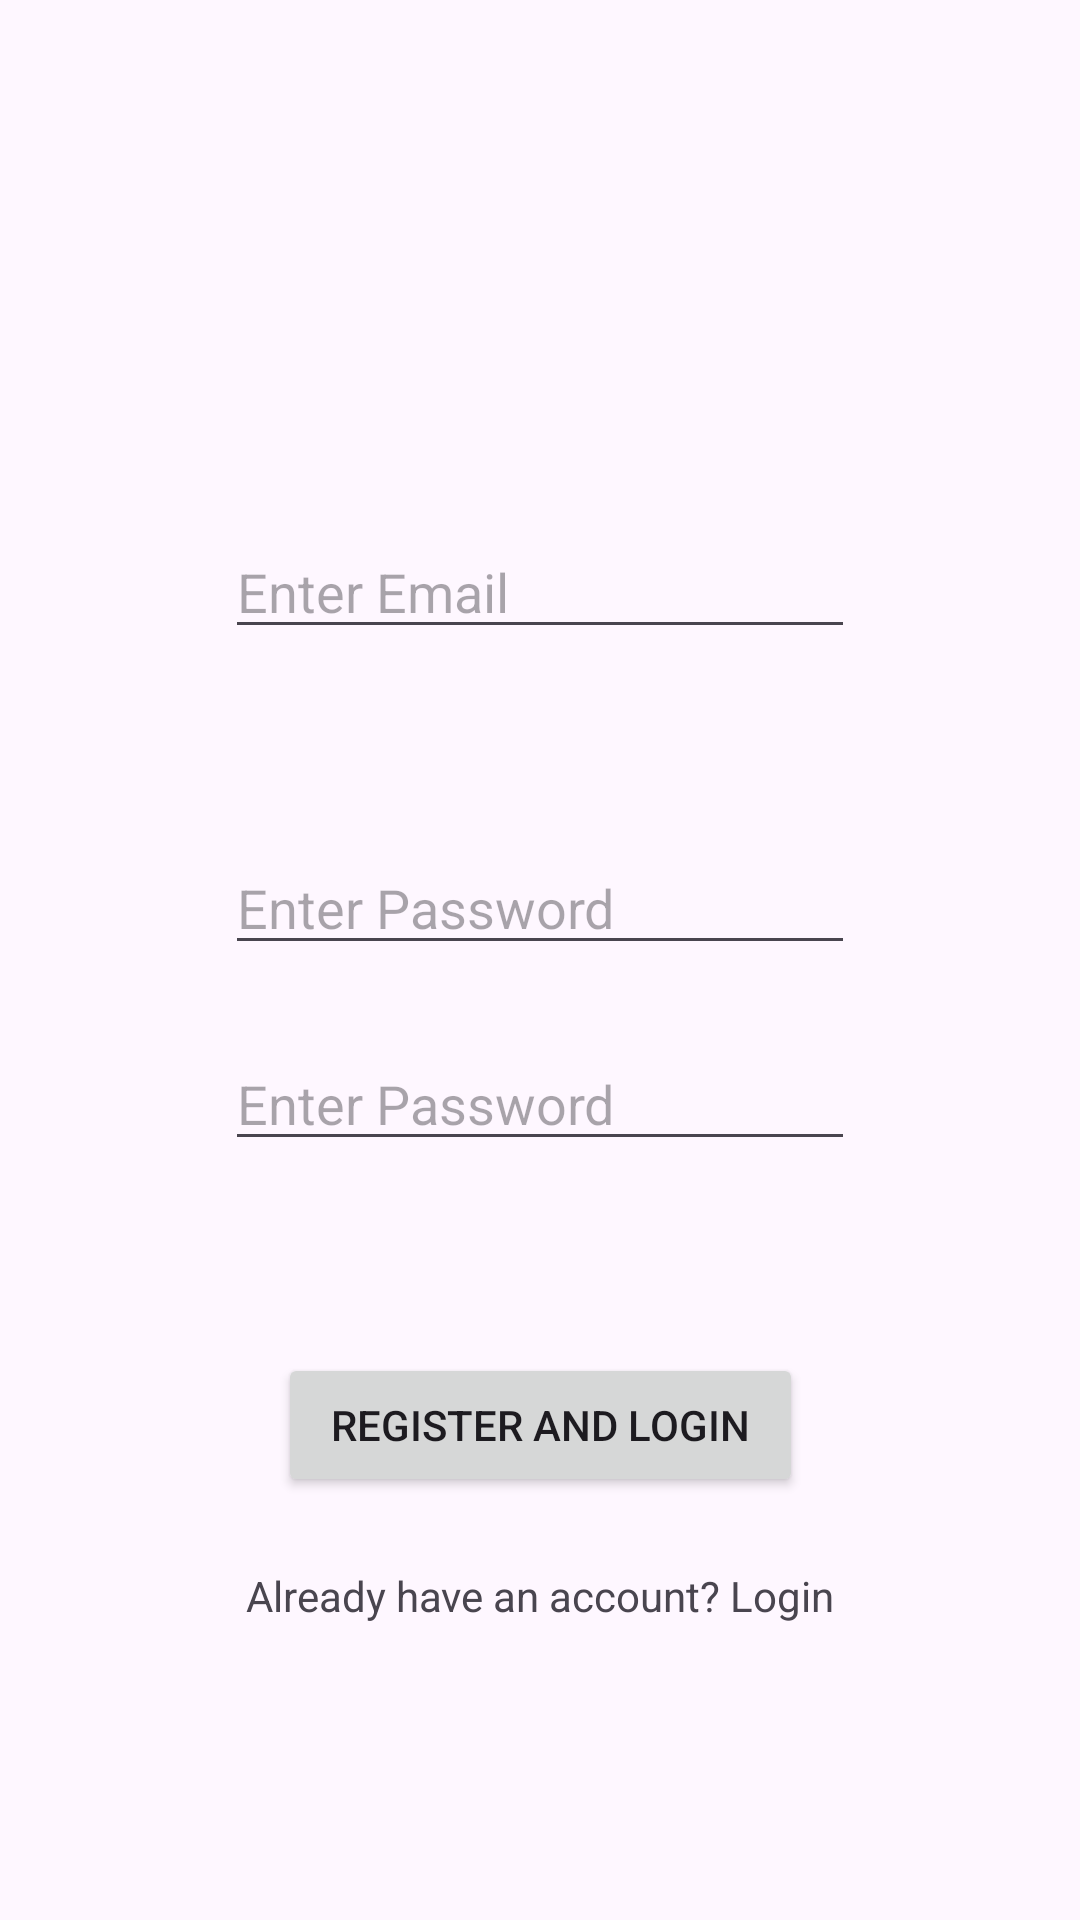

Android layout source for this screen:
<!-- AndroidManifest.xml: application theme Theme.MySecureChat -->
<!-- res/layout/activity_registration.xml -->
<?xml version="1.0" encoding="utf-8"?>
<androidx.constraintlayout.widget.ConstraintLayout xmlns:android="http://schemas.android.com/apk/res/android"
    xmlns:app="http://schemas.android.com/apk/res-auto"
    xmlns:tools="http://schemas.android.com/tools"
    android:id="@+id/main"
    android:layout_width="match_parent"
    android:layout_height="match_parent"
    tools:context=".RegistrationActivity">

    <Button
        android:id="@+id/btn_register"
        android:layout_width="175dp"
        android:layout_height="wrap_content"
        android:layout_marginTop="64dp"
        android:text="@string/register_btn"
        app:layout_constraintEnd_toEndOf="@+id/password_repeat_field"
        app:layout_constraintStart_toStartOf="@+id/password_repeat_field"
        app:layout_constraintTop_toBottomOf="@+id/password_repeat_field"
        tools:ignore="MissingConstraints" />

    <EditText
        android:id="@+id/password_field"
        android:layout_width="wrap_content"
        android:layout_height="wrap_content"
        android:layout_marginTop="64dp"
        android:ems="10"
        android:hint="@string/enter_password"
        android:inputType="textPassword"
        app:layout_constraintEnd_toEndOf="parent"
        app:layout_constraintStart_toStartOf="parent"
        app:layout_constraintTop_toBottomOf="@+id/email_field" />

    <EditText
        android:id="@+id/password_repeat_field"
        android:layout_width="wrap_content"
        android:layout_height="wrap_content"
        android:layout_marginTop="24dp"
        android:ems="10"
        android:inputType="textPassword"
        app:layout_constraintEnd_toEndOf="parent"
        app:layout_constraintStart_toStartOf="parent"
        app:layout_constraintTop_toBottomOf="@+id/password_field"
        android:hint="@string/enter_password"/>

    <EditText
        android:id="@+id/email_field"
        android:layout_width="wrap_content"
        android:layout_height="wrap_content"
        android:layout_marginTop="175dp"
        android:ems="10"
        android:hint="@string/enter_email"
        android:inputType="textEmailAddress"
        app:layout_constraintEnd_toEndOf="parent"
        app:layout_constraintStart_toStartOf="parent"
        app:layout_constraintTop_toTopOf="parent" />

    <TextView
        android:id="@+id/login_txt"
        android:layout_width="wrap_content"
        android:layout_height="wrap_content"
        android:layout_marginTop="16dp"
        android:layout_marginBottom="32dp"
        android:text="@string/login_text"
        app:layout_constraintBottom_toBottomOf="parent"
        app:layout_constraintEnd_toEndOf="@+id/btn_register"
        app:layout_constraintStart_toStartOf="@+id/btn_register"
        app:layout_constraintTop_toBottomOf="@+id/btn_register"
        app:layout_constraintVertical_bias="0.100000024"/>

</androidx.constraintlayout.widget.ConstraintLayout>
<!-- resources referenced by this layout -->
<resources>
  <string name="enter_email">Enter Email</string>
  <string name="enter_password">Enter Password</string>
  <string name="login_text">Already have an account? Login</string>
  <string name="register_btn">Register and Login</string>
  <style name="Theme.MySecureChat" parent="Base.Theme.MySecureChat" />
  <style name="Base.Theme.MySecureChat" parent="Theme.Material3.DayNight.NoActionBar">
          
          
      </style>
</resources>
